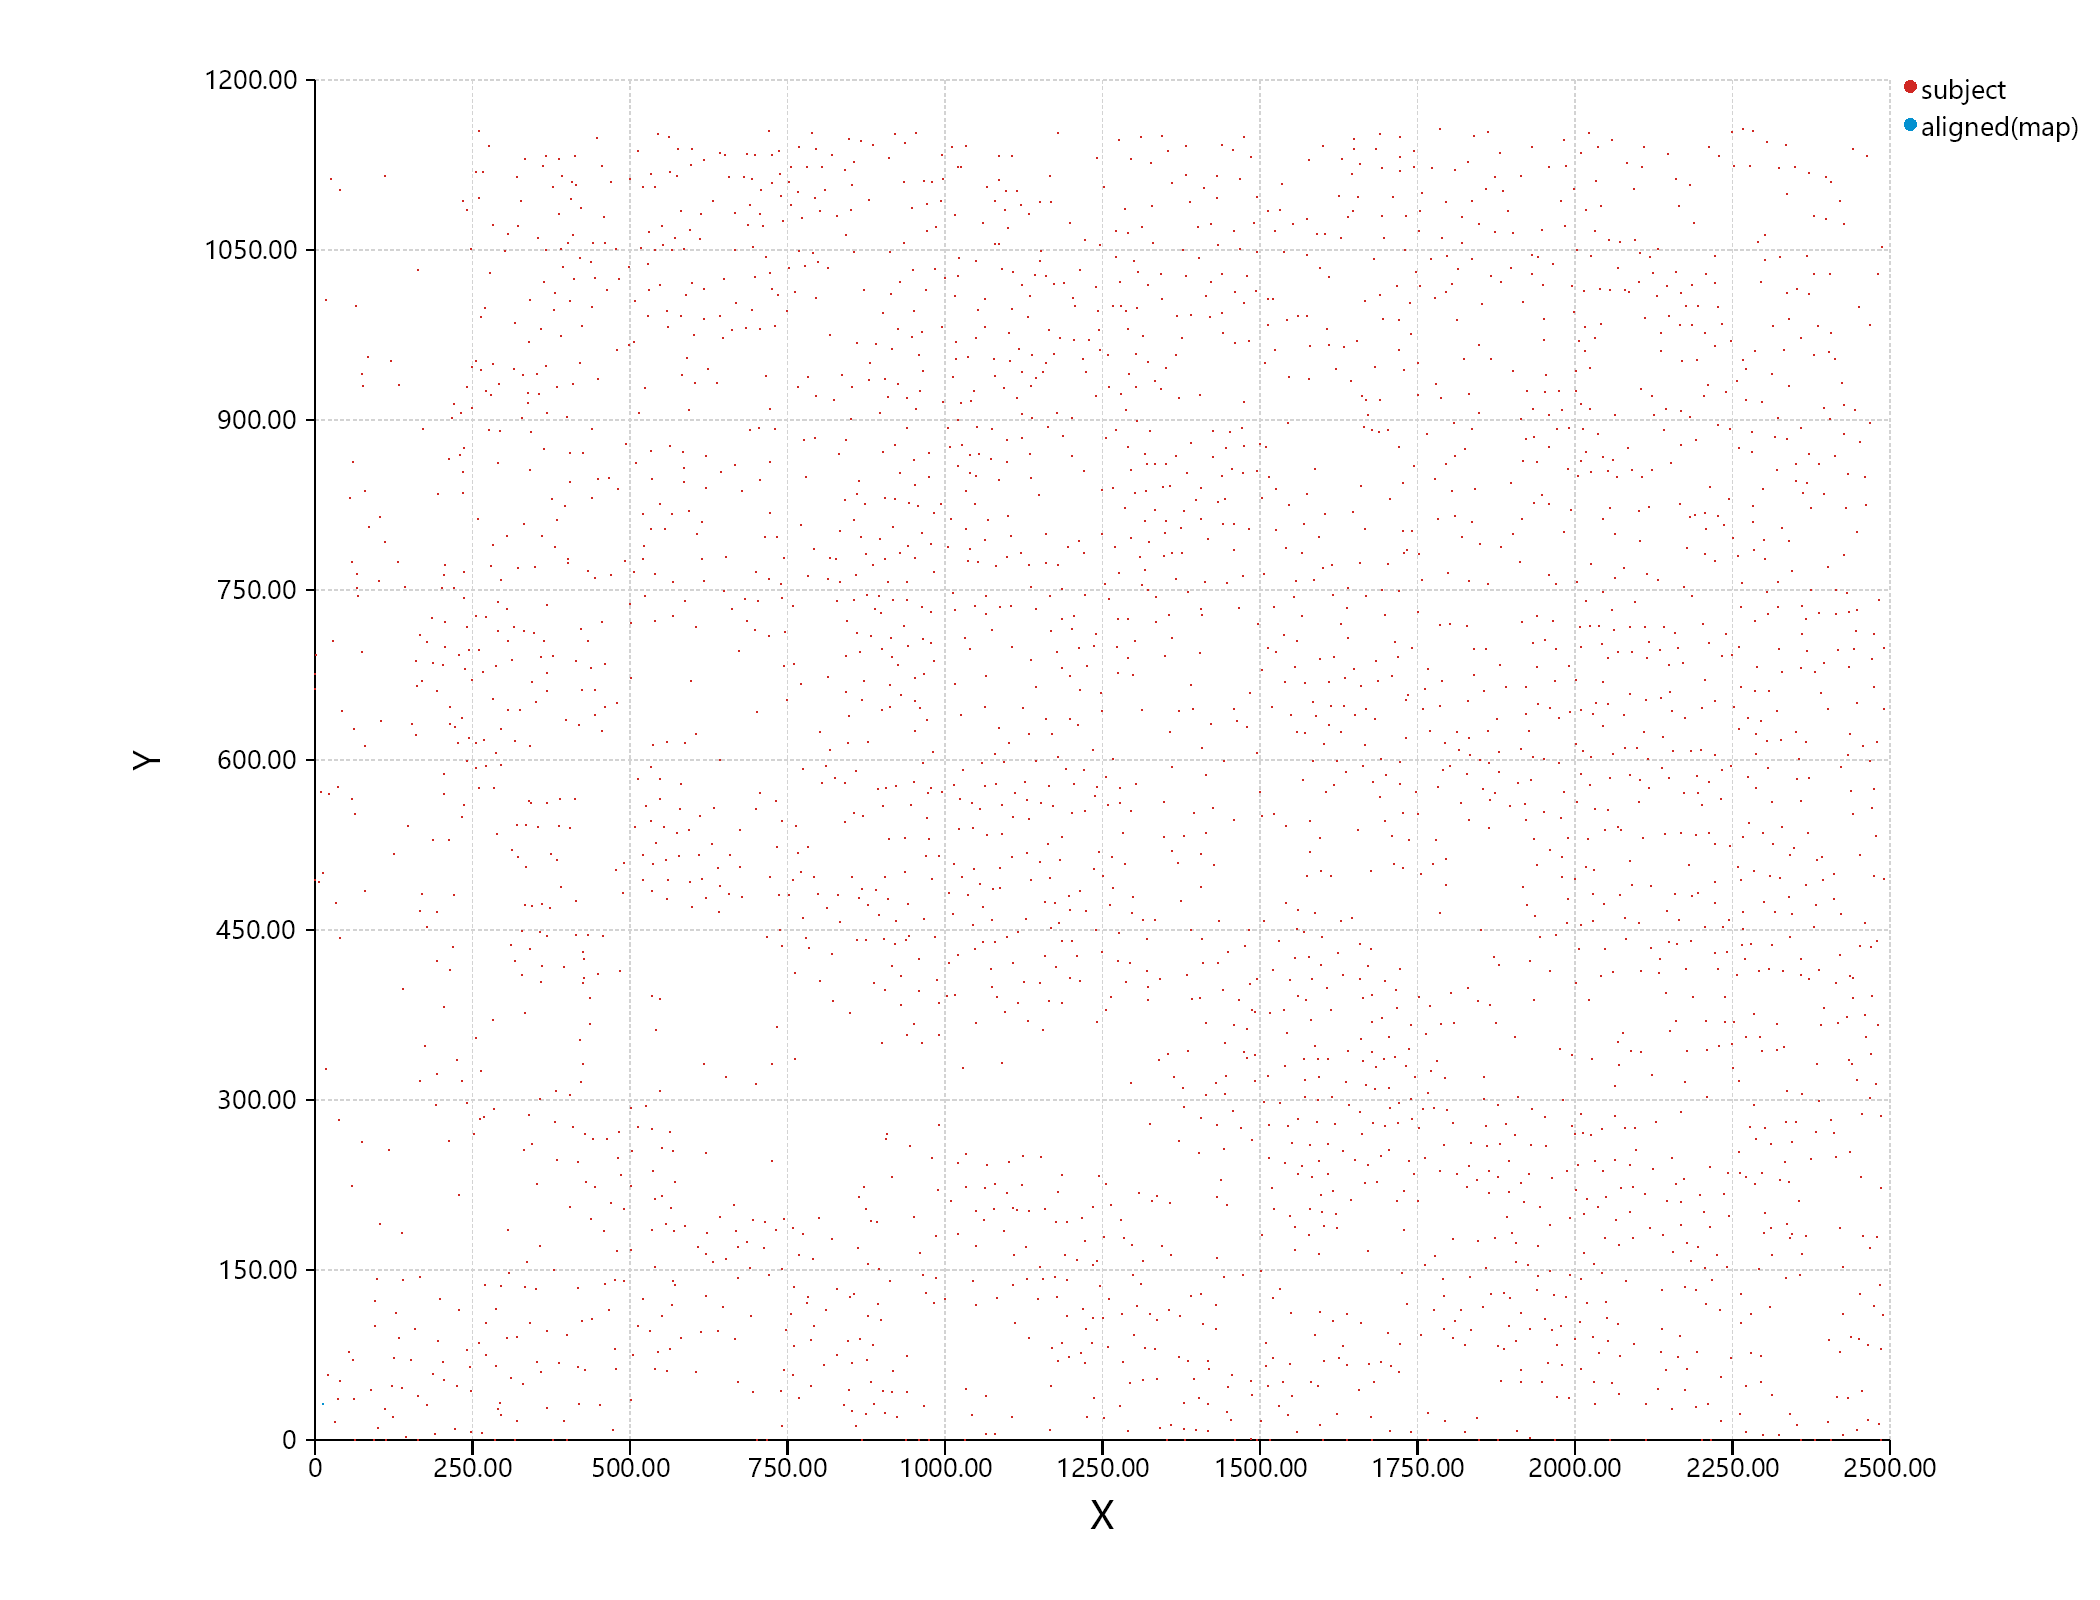

Source data for this figure (header and first rows):
x, y, class
64, 0, subject
93, 0, subject
113, 0, subject
163, 0, subject
285, 0, subject
318, 0, subject
378, 0, subject
400, 0, subject
702, 0, subject
718, 0, subject
869, 0, subject
938, 0, subject
958, 0, subject
975, 0, subject
1031, 0, subject
1352, 0, subject
1381, 0, subject
1461, 0, subject
1495, 0, subject
1516, 0, subject
1600, 0, subject
1638, 0, subject
1677, 0, subject
1767, 0, subject
1848, 0, subject
1877, 0, subject
1968, 0, subject
2055, 0, subject
2113, 0, subject
2202, 0, subject
2216, 0, subject
2359, 0, subject
2381, 0, subject
2407, 0, subject
2486, 0, subject
1485, 1, subject
1929, 2, subject
145, 3, subject
2299, 4, subject
2324, 4, subject
2426, 4, subject
191, 5, subject
1065, 5, subject
1080, 5, subject
265, 6, subject
248, 7, subject
1559, 7, subject
1740, 7, subject
1825, 7, subject
2271, 7, subject
1290, 8, subject
1417, 8, subject
1706, 8, subject
1908, 8, subject
473, 9, subject
1166, 9, subject
1398, 9, subject
2448, 9, subject
223, 10, subject
1380, 10, subject
... 8,206 more rows
